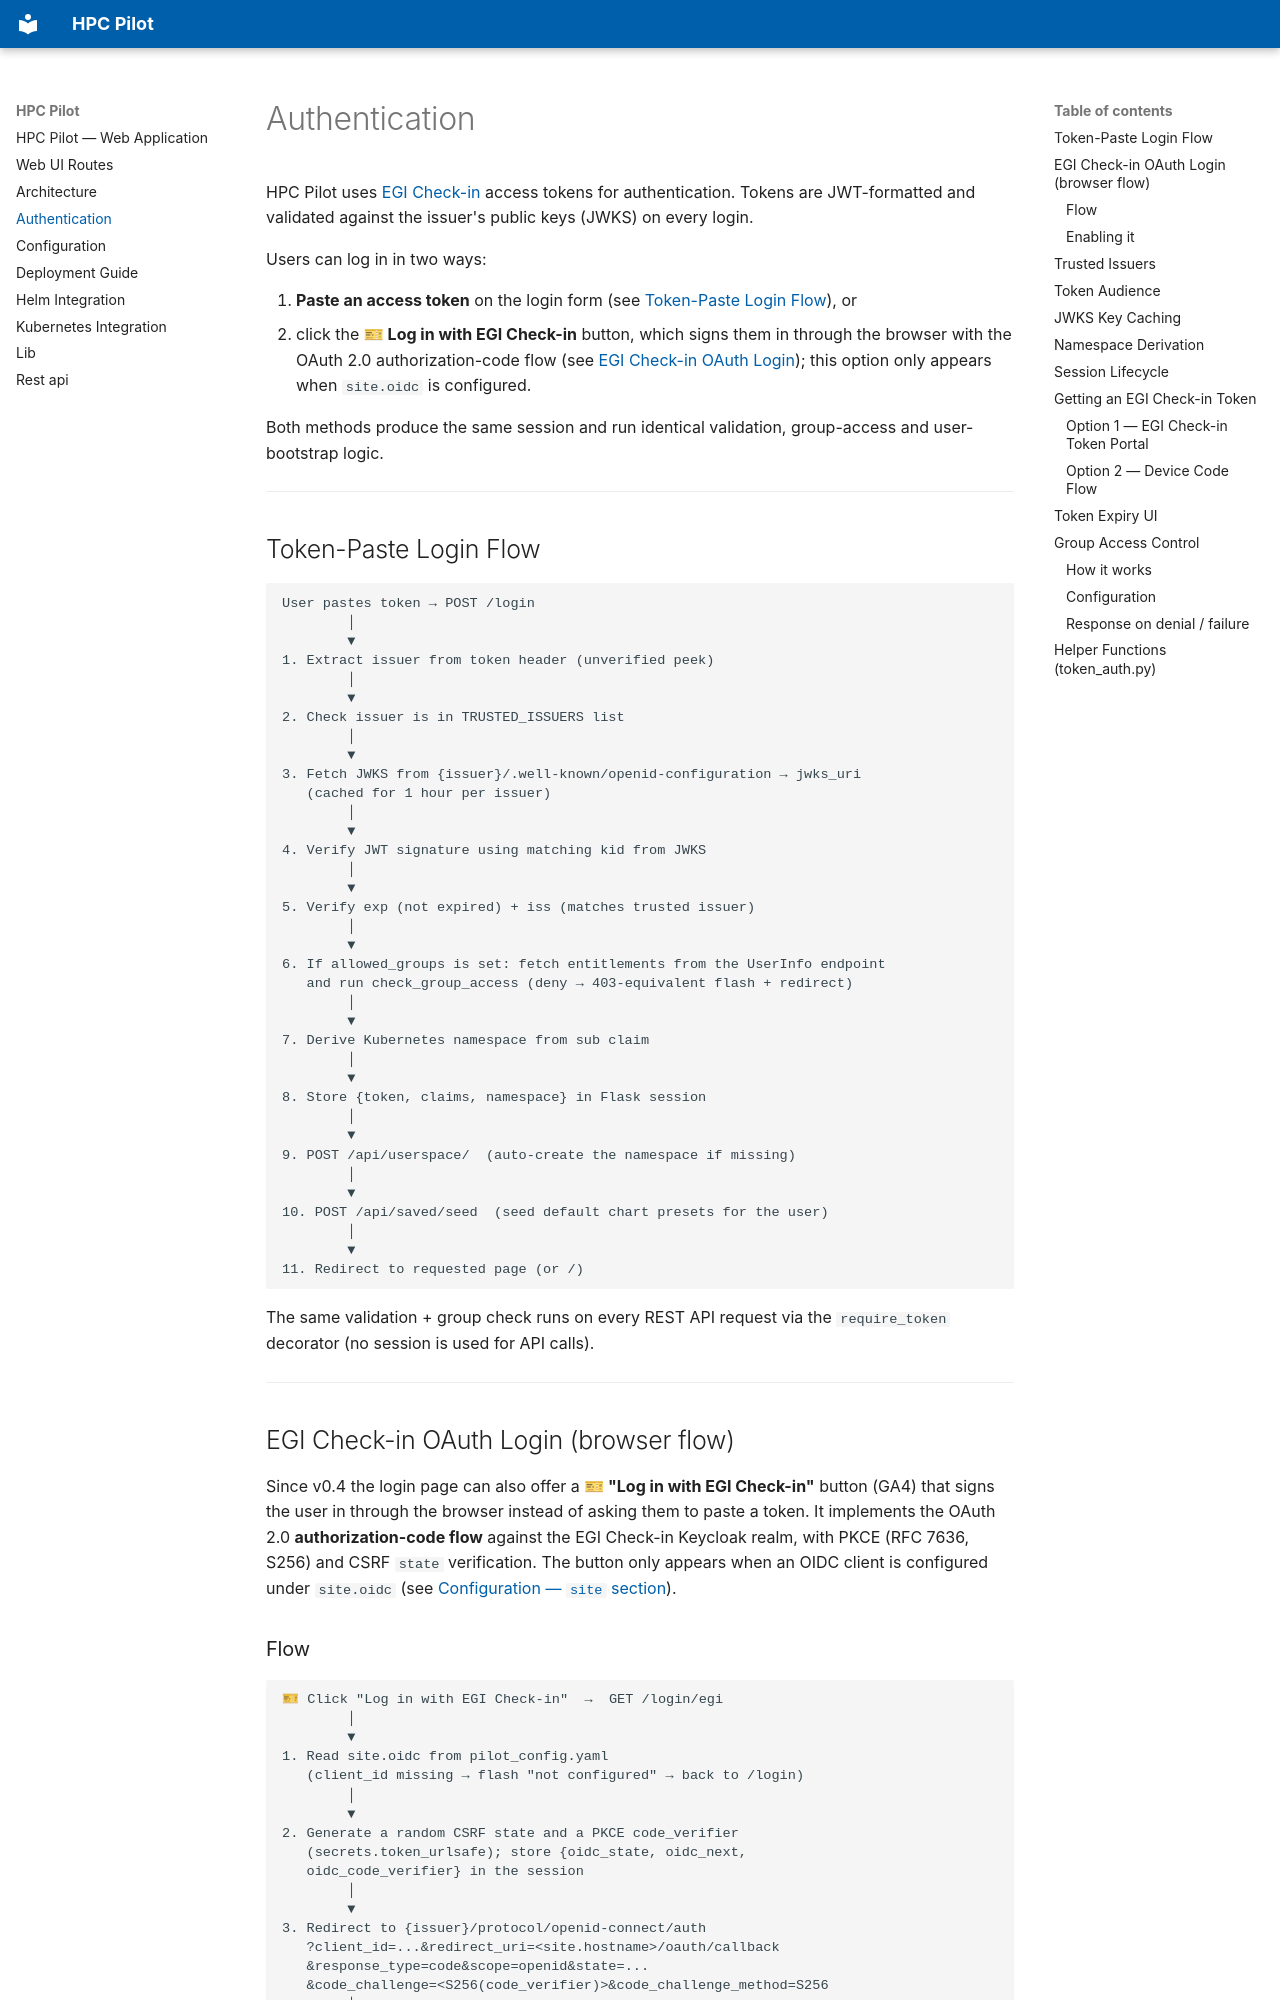

repository: chbrandt/hpc_pilot · page: authentication/index.html · generator: mkdocs

# Authentication

HPC Pilot uses [EGI Check-in](https://www.egi.eu/service/check-in/) access
tokens for authentication. Tokens are JWT-formatted and validated against the
issuer's public keys (JWKS) on every login.

Users can log in in two ways:

1. **Paste an access token** on the login form (see
   [Token-Paste Login Flow](#token-paste-login-flow)), or
2. click the **🎫 Log in with EGI Check-in** button, which signs them in
   through the browser with the OAuth 2.0 authorization-code flow (see
   [EGI Check-in OAuth Login](#egi-check-in-oauth-login-browser-flow));
   this option only appears when `site.oidc` is configured.

Both methods produce the same session and run identical validation,
group-access and user-bootstrap logic.

---

## Token-Paste Login Flow

```
User pastes token → POST /login
        │
        ▼
1. Extract issuer from token header (unverified peek)
        │
        ▼
2. Check issuer is in TRUSTED_ISSUERS list
        │
        ▼
3. Fetch JWKS from {issuer}/.well-known/openid-configuration → jwks_uri
   (cached for 1 hour per issuer)
        │
        ▼
4. Verify JWT signature using matching kid from JWKS
        │
        ▼
5. Verify exp (not expired) + iss (matches trusted issuer)
        │
        ▼
6. If allowed_groups is set: fetch entitlements from the UserInfo endpoint
   and run check_group_access (deny → 403-equivalent flash + redirect)
        │
        ▼
7. Derive Kubernetes namespace from sub claim
        │
        ▼
8. Store {token, claims, namespace} in Flask session
        │
        ▼
9. POST /api/userspace/  (auto-create the namespace if missing)
        │
        ▼
10. POST /api/saved/seed  (seed default chart presets for the user)
        │
        ▼
11. Redirect to requested page (or /)
```

The same validation + group check runs on every REST API request via the
`require_token` decorator (no session is used for API calls).


---

## EGI Check-in OAuth Login (browser flow)

Since v0.4 the login page can also offer a **🎫 "Log in with EGI Check-in"**
button (GA4) that signs the user in through the browser instead of asking
them to paste a token. It implements the OAuth 2.0 **authorization-code
flow** against the EGI Check-in Keycloak realm, with PKCE (RFC 7636,
S256) and CSRF `state` verification. The button only appears when an OIDC
client is configured under `site.oidc` (see
[Configuration — `site` section](configuration.md#site-section)).
